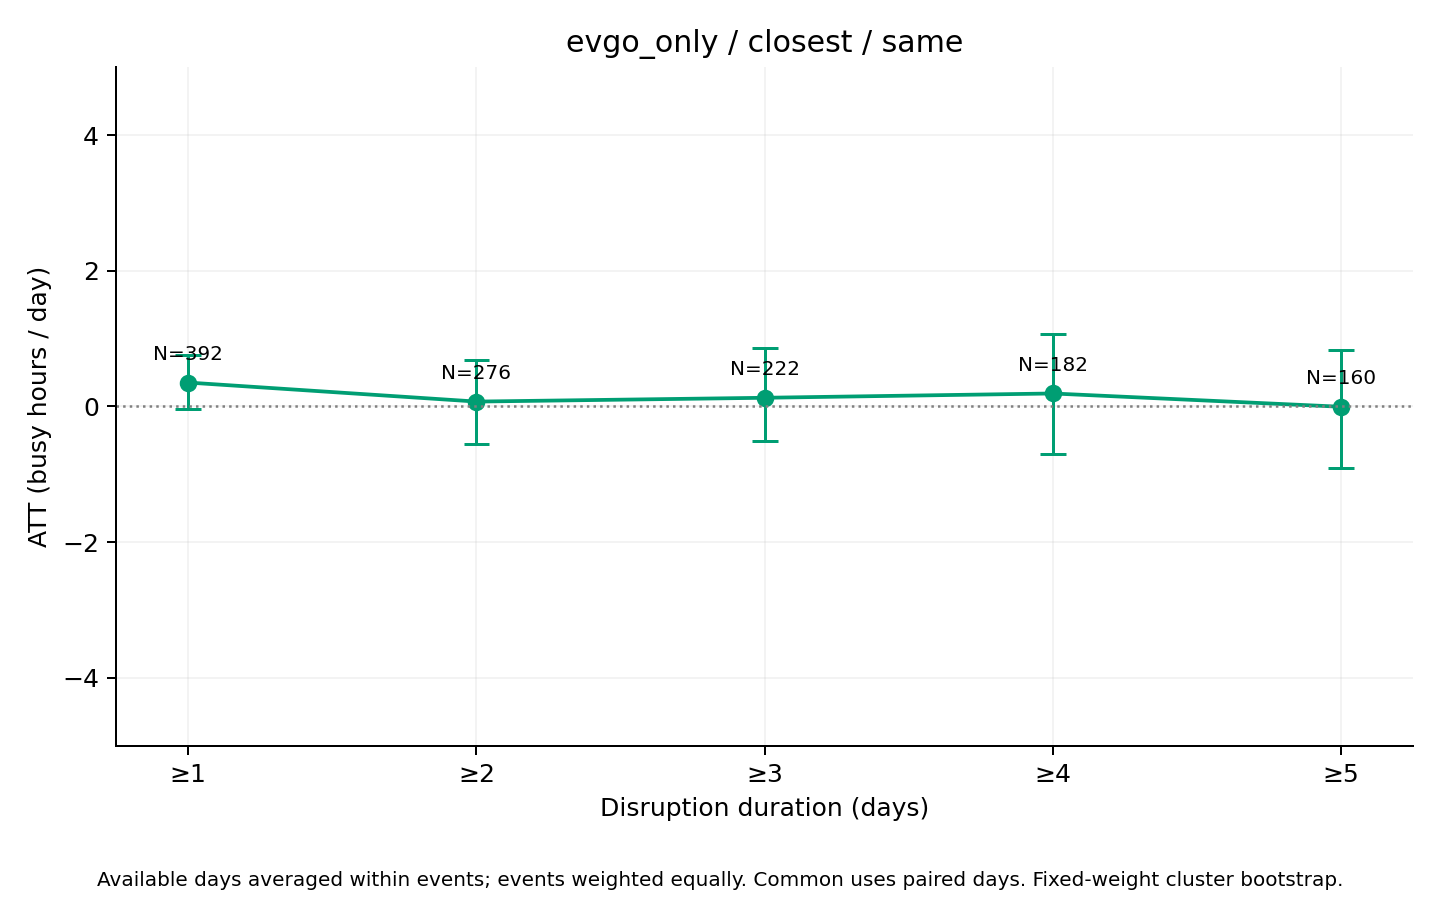

Values plotted in this chart, from the file beside it:
series, ATT_hours, mean_actual, mean_synthetic, n_events, n_clusters, mean_duration_days, median_duration_days, n_post_event_days, n_possible_post_event_days, mean_coverage, bootstrap_SE, CI95_lower, CI95_upper, bootstrap_reps, seed, aggregation, min_duration
same, 0.3514, 20.17, 19.82, 392, 124, 11.36, 3, 4031, 4453, 0.977, 0.1987, -0.03967, 0.7601, 1000, 2026, equal_weight_available_day_event_means, 1
same, 0.07108, 20.79, 20.72, 276, 111, 15.71, 6, 3915, 4337, 0.9673, 0.3123, -0.5558, 0.687, 1000, 2026, equal_weight_available_day_event_means, 2
same, 0.1272, 20.84, 20.71, 222, 105, 19.05, 9, 3807, 4229, 0.9594, 0.3544, -0.5142, 0.8601, 1000, 2026, equal_weight_available_day_event_means, 3
same, 0.1905, 20.38, 20.18, 182, 98, 22.58, 12, 3687, 4109, 0.9504, 0.4467, -0.7078, 1.062, 1000, 2026, equal_weight_available_day_event_means, 4
same, -0.005328, 19.95, 19.95, 160, 90, 25.13, 15, 3599, 4021, 0.9436, 0.443, -0.9137, 0.8305, 1000, 2026, equal_weight_available_day_event_means, 5
